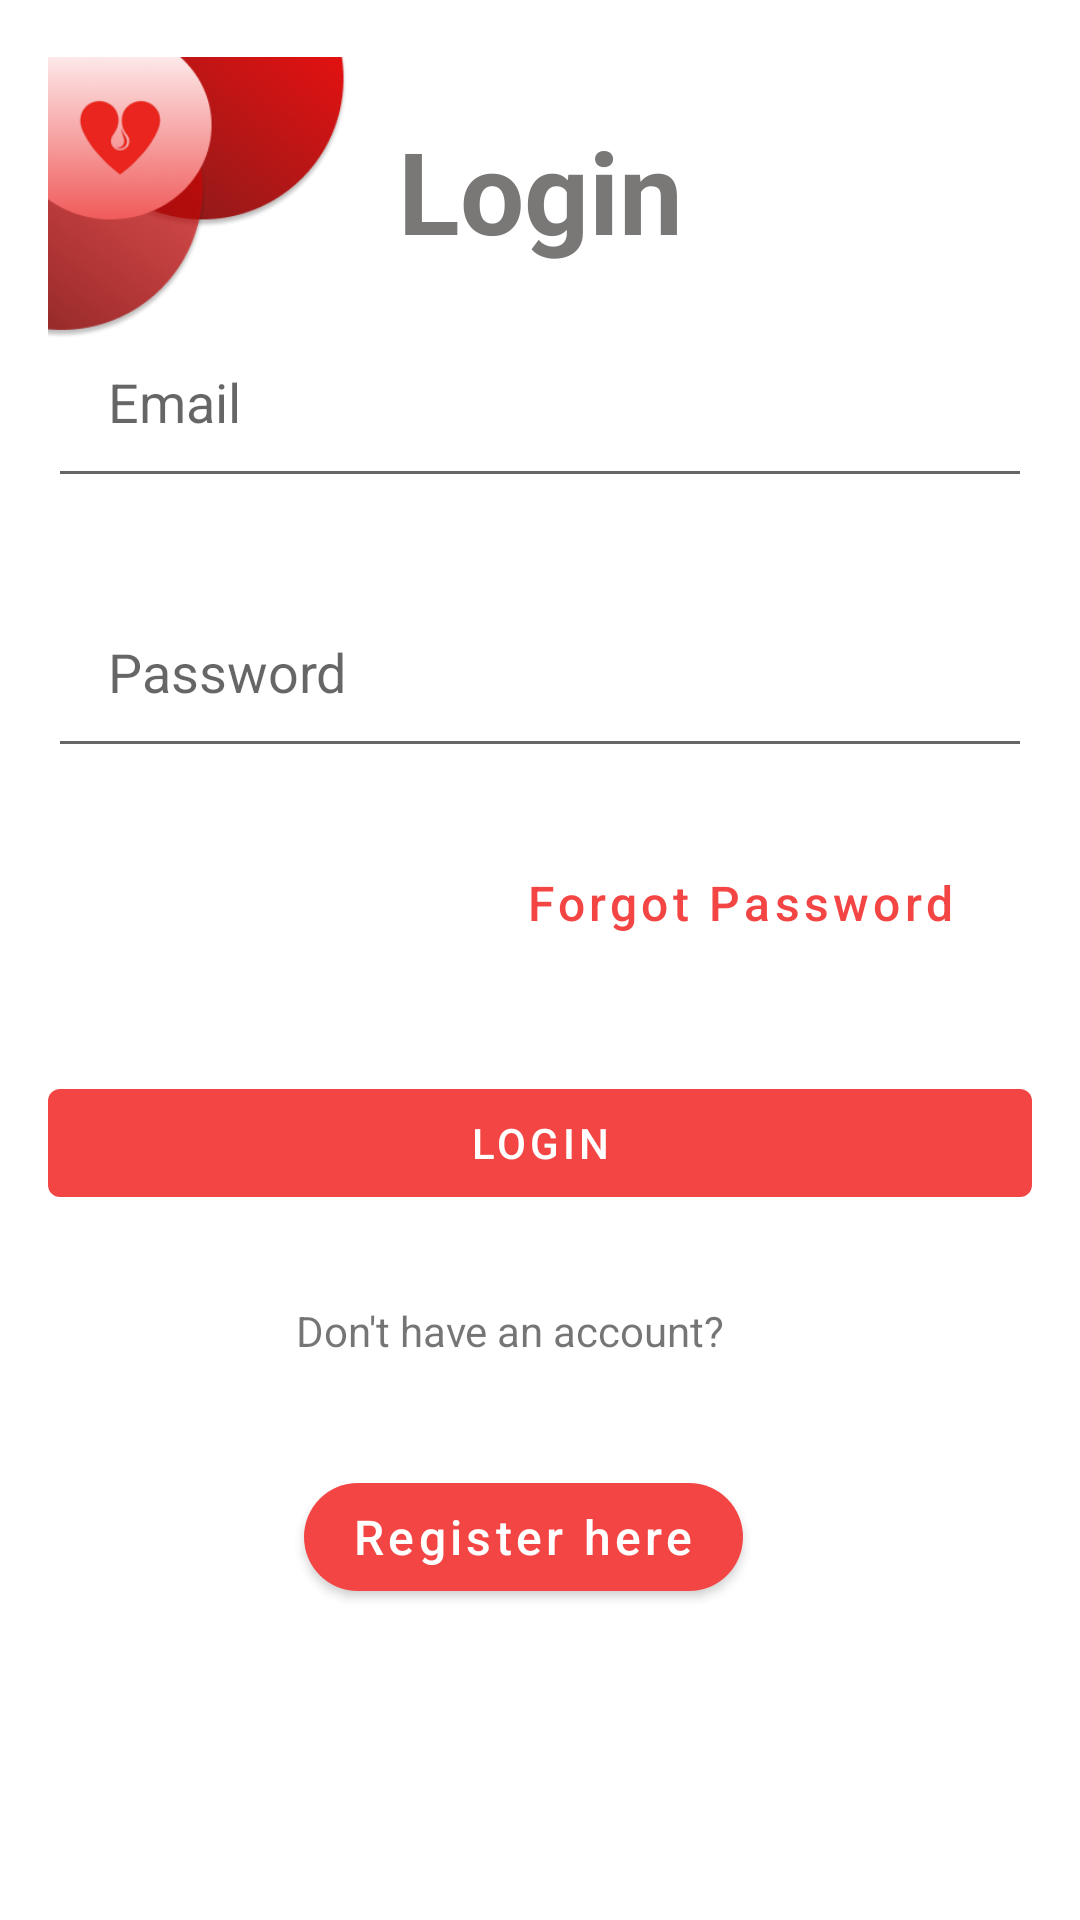

Reconstruct the res/layout file that produces this screen, plus the resources it refers to.
<!-- AndroidManifest.xml: activity theme AppThemeSplash -->
<!-- res/layout/activity_login.xml -->
<?xml version="1.0" encoding="utf-8"?>
<androidx.constraintlayout.widget.ConstraintLayout xmlns:android="http://schemas.android.com/apk/res/android"
    xmlns:app="http://schemas.android.com/apk/res-auto"
    xmlns:tools="http://schemas.android.com/tools"
    android:layout_width="match_parent"
    android:layout_height="match_parent"
    android:layout_gravity="center"
    android:padding="16dp">

    <TextView
        android:id="@+id/loginTitle"
        android:layout_width="wrap_content"
        android:layout_height="wrap_content"
        android:layout_gravity="center"
        android:text="Login"
        android:textAlignment="center"
        android:textColor="@color/title"
        android:textSize="38sp"
        android:textStyle="normal|bold"
        app:layout_constraintBottom_toTopOf="@+id/etEmail"
        app:layout_constraintEnd_toEndOf="parent"
        app:layout_constraintStart_toStartOf="parent"
        app:layout_constraintTop_toTopOf="parent"
        app:layout_constraintVertical_bias="0.626" />

    <com.google.android.material.button.MaterialButton
        android:id="@+id/button_reset"
        style="@style/Widget.MaterialComponents.Button.TextButton"
        android:layout_width="wrap_content"
        android:layout_height="wrap_content"
        android:text="Forgot Password"
        android:textAllCaps="false"
        android:textColor="@color/red"
        android:textSize="16sp"
        app:layout_constraintBottom_toBottomOf="parent"
        app:layout_constraintEnd_toEndOf="parent"
        app:layout_constraintHorizontal_bias="0.895"
        app:layout_constraintStart_toStartOf="parent"
        app:layout_constraintTop_toBottomOf="@+id/etPassword"
        app:layout_constraintVertical_bias="0.066" />

    <com.google.android.material.button.MaterialButton
        android:id="@+id/btnLogin"
        style="@style/Widget.MaterialComponents.Button.UnelevatedButton"
        android:layout_width="match_parent"
        android:layout_height="wrap_content"
        android:layout_marginTop="32dp"
        android:text="@string/login"
        android:textColor="@color/white"
        app:backgroundTint="@color/red"
        app:elevation="10dp"
        app:layout_constraintBottom_toBottomOf="parent"
        app:layout_constraintEnd_toEndOf="parent"
        app:layout_constraintHorizontal_bias="0.781"
        app:layout_constraintStart_toStartOf="parent"
        app:layout_constraintTop_toBottomOf="@id/button_reset"
        app:layout_constraintVertical_bias="0.0" />

    <com.google.android.material.button.MaterialButton
        android:id="@+id/button_register"
        android:layout_width="wrap_content"
        android:layout_height="48dp"
        android:layout_marginBottom="44dp"
        android:text="Register here"
        android:textAllCaps="false"
        android:textColor="@color/white"
        android:textSize="16dp"
        app:backgroundTint="@color/red"
        app:cornerRadius="20dp"
        app:layout_constraintBottom_toBottomOf="parent"
        app:layout_constraintEnd_toEndOf="parent"
        app:layout_constraintHorizontal_bias="0.47"
        app:layout_constraintStart_toStartOf="parent"
        app:layout_constraintTop_toBottomOf="@+id/btnLogin"
        app:layout_constraintVertical_bias="0.655" />

    <com.google.android.material.textfield.TextInputEditText
        android:id="@+id/etPassword"
        android:layout_width="match_parent"
        android:layout_height="wrap_content"
        android:layout_marginBottom="368dp"
        android:hint="@string/password"
        android:inputType="textPassword"
        android:padding="20dp"
        app:layout_constraintBottom_toBottomOf="parent"
        app:layout_constraintEnd_toEndOf="parent"
        app:layout_constraintStart_toStartOf="parent" />

    <com.google.android.material.textfield.TextInputEditText
        android:id="@+id/etEmail"
        android:layout_width="match_parent"
        android:layout_height="wrap_content"
        android:layout_marginBottom="20dp"
        android:hint="Email"
        android:inputType="textEmailAddress"
        android:padding="20dp"
        app:layout_constraintBottom_toTopOf="@+id/etPassword"
        app:layout_constraintEnd_toEndOf="parent"
        app:layout_constraintStart_toStartOf="parent"
        app:layout_constraintTop_toTopOf="parent"
        app:layout_constraintVertical_bias="0.937" />

    <TextView
        android:id="@+id/textView4"
        android:layout_width="wrap_content"
        android:layout_height="wrap_content"
        android:text="Don't have an account?"
        app:layout_constraintBottom_toTopOf="@+id/button_register"
        app:layout_constraintEnd_toEndOf="parent"
        app:layout_constraintHorizontal_bias="0.446"
        app:layout_constraintStart_toStartOf="parent"
        app:layout_constraintTop_toBottomOf="@+id/btnLogin"
        app:layout_constraintVertical_bias="0.449" />

    <ImageView
        android:id="@+id/imageView6"
        android:layout_width="100dp"
        android:layout_height="100dp"
        app:layout_constraintBottom_toBottomOf="parent"
        app:layout_constraintStart_toStartOf="parent"
        app:layout_constraintTop_toTopOf="parent"
        app:layout_constraintVertical_bias="0.0"
        app:layout_goneMarginRight="0dp"
        app:srcCompat="@drawable/shapes" />

</androidx.constraintlayout.widget.ConstraintLayout>
<!-- resources referenced by this layout -->
<resources>
  <color name="red">#F44545</color>
  <color name="title">#7A7777</color>
  <color name="white">#FFFFFFFF</color>
  <!-- drawable shapes: png bitmap (drawable, 46045 bytes) -->
  <string name="login">Login</string>
  <string name="password">Password</string>
  <style name="AppThemeSplash" parent="Theme.MaterialComponents.DayNight.NoActionBar">
          
          <item name="colorPrimary">@color/red</item>
          <item name="colorPrimaryVariant">@color/red</item>
          <item name="colorOnPrimary">@color/white</item>
          
          <item name="colorSecondary">@color/teal_200</item>
          <item name="colorSecondaryVariant">@color/teal_700</item>
          <item name="colorOnSecondary">@color/black</item>
          
          <item name="android:statusBarColor">?attr/colorPrimaryVariant</item>
          
      </style>
  <color name="teal_200">#FF03DAC5</color>
  <color name="teal_700">#FF018786</color>
  <color name="black">#FF000000</color>
</resources>
